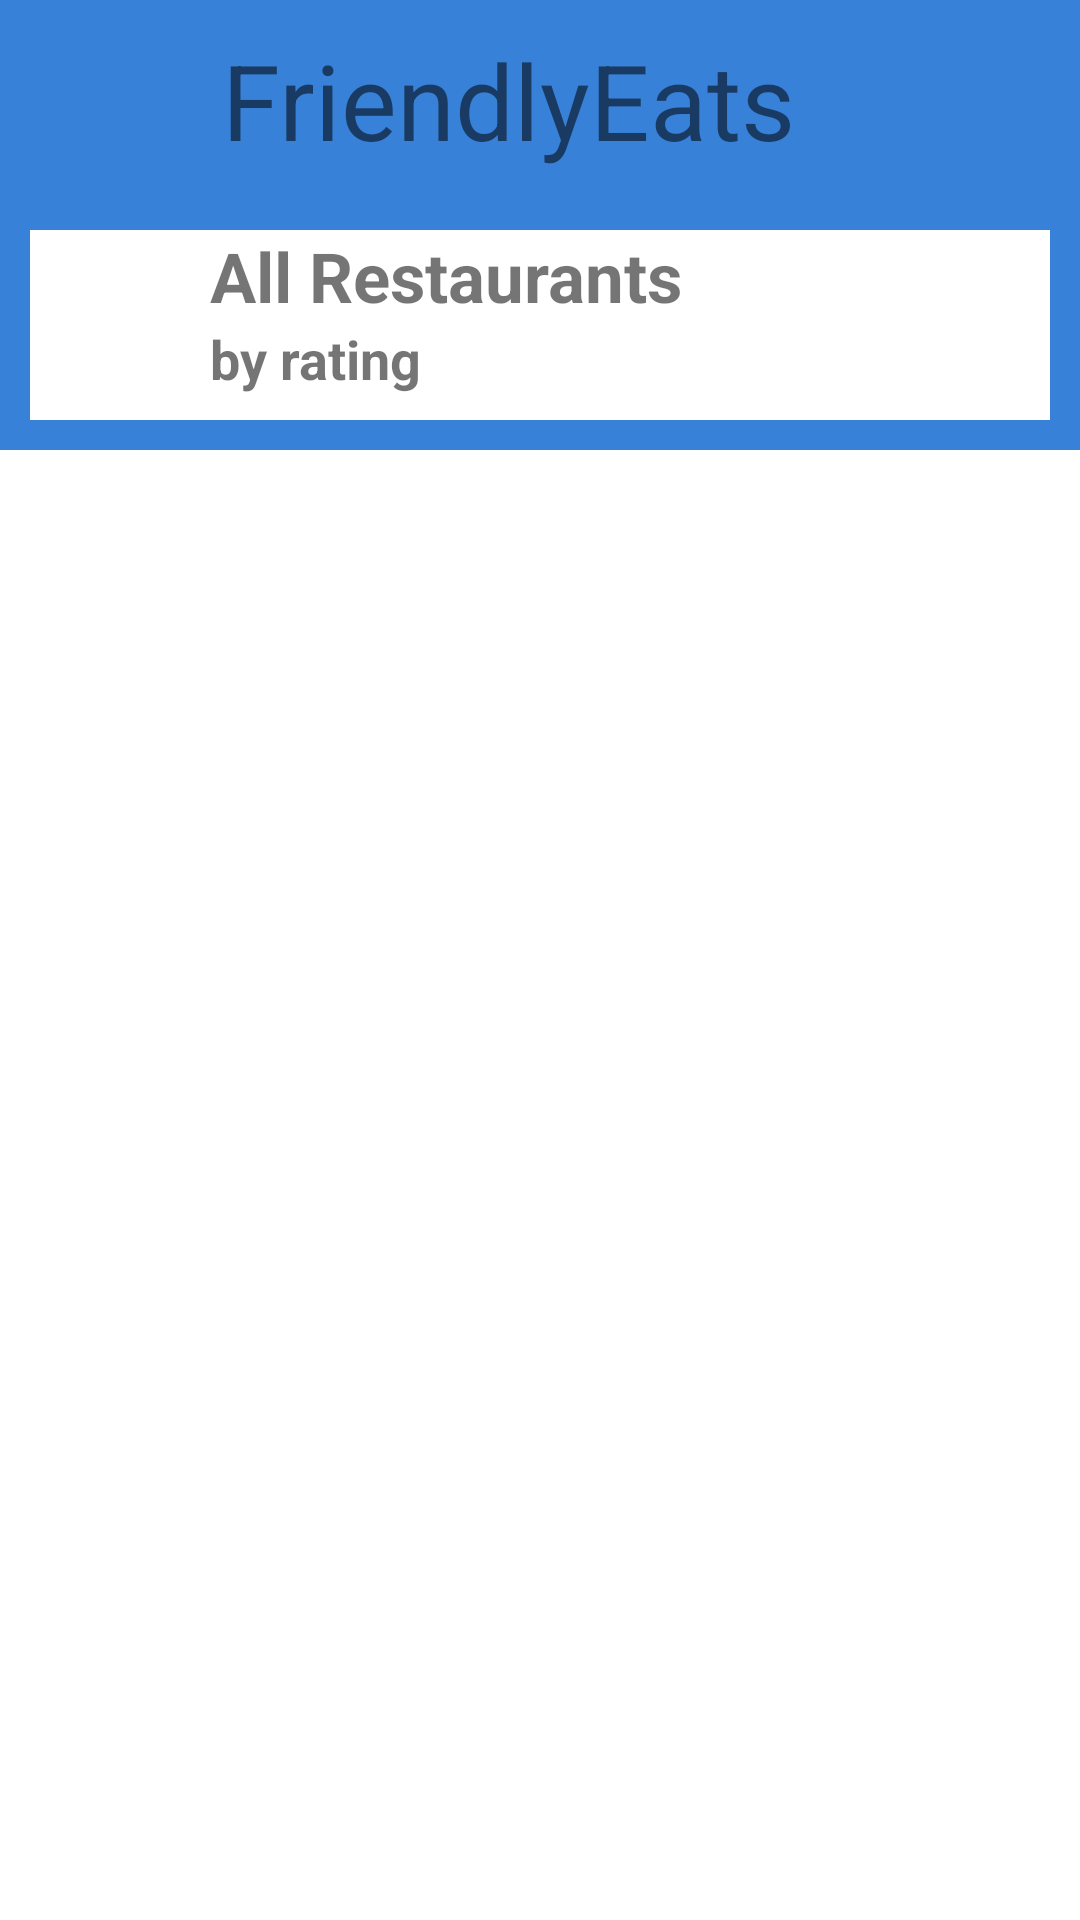

Produce the Android XML layout that renders to this screen, including the resource entries it uses.
<!-- AndroidManifest.xml: application theme Theme.Rahmatullayev_Exem -->
<!-- res/layout/activity_main.xml -->
<?xml version="1.0" encoding="utf-8"?>
<LinearLayout xmlns:android="http://schemas.android.com/apk/res/android"
    xmlns:app="http://schemas.android.com/apk/res-auto"
    xmlns:tools="http://schemas.android.com/tools"
    android:layout_width="match_parent"
    android:layout_height="match_parent"
    android:orientation="vertical"
    tools:context=".MainActivity">

   <LinearLayout
       android:layout_width="match_parent"
       android:layout_height="150dp"
       android:background="#3881D8"
       android:orientation="vertical"
       tools:ignore="MissingConstraints">

      <LinearLayout
          android:layout_width="match_parent"
          android:layout_height="0dp"
          android:layout_weight="0.8">

         <ImageView
             android:layout_marginLeft="20dp"
             android:layout_gravity="center"
             android:layout_width="34dp"
             android:layout_height="34dp"
             android:src="@drawable/outline_restaurant_white_24" />

         <TextView
             android:layout_gravity="center"
             android:layout_width="match_parent"
             android:layout_height="wrap_content"
             android:paddingLeft="20dp"
             android:text="FriendlyEats"
             android:textSize="35sp" />

      </LinearLayout>

      <LinearLayout
          android:layout_width="match_parent"
          android:layout_height="0dp"
          android:layout_weight="1">

         <LinearLayout
             android:layout_width="match_parent"
             android:layout_height="match_parent"
             android:layout_margin="10dp"
             android:background="@color/white">

            <ImageView
                android:layout_gravity="center"
                android:layout_width="50dp"
                android:layout_height="50dp"
                android:background="@drawable/outline_menu_black_24" />

            <LinearLayout
                android:layout_width="match_parent"
                android:layout_height="match_parent"
                android:orientation="vertical">

               <TextView
                   android:layout_width="wrap_content"
                   android:layout_height="wrap_content"
                   android:paddingLeft="10dp"
                   android:text="All Restaurants"
                   android:textSize="23sp"
                   android:textStyle="bold" />

               <TextView
                   android:layout_width="wrap_content"
                   android:layout_height="wrap_content"
                   android:paddingLeft="10dp"
                   android:text="by rating"
                   android:textSize="18sp"
                   android:textStyle="bold" />

            </LinearLayout>

         </LinearLayout>


      </LinearLayout>

   </LinearLayout>

   <androidx.recyclerview.widget.RecyclerView
       android:id="@+id/recyclerView"
       android:layout_width="match_parent"
       android:layout_height="match_parent"/>

</LinearLayout>
<!-- resources referenced by this layout -->
<resources>
  <style name="Theme.Rahmatullayev_Exem" parent="Theme.MaterialComponents.DayNight.DarkActionBar">
          
          <item name="colorPrimary">@color/purple_500</item>
          <item name="colorPrimaryVariant">@color/purple_700</item>
          <item name="colorOnPrimary">@color/white</item>
          
          <item name="colorSecondary">@color/teal_200</item>
          <item name="colorSecondaryVariant">@color/teal_700</item>
          <item name="colorOnSecondary">@color/black</item>
          
          <item name="android:statusBarColor" tools:targetApi="l">?attr/colorPrimaryVariant</item>
          
      </style>
  <!-- not gathered from this repository: default colours our renderer supplied (Android Studio template values) -->
  <color name="purple_500">#FF6200EE</color>
  <color name="purple_700">#FF3700B3</color>
  <color name="teal_200">#FF03DAC5</color>
  <color name="teal_700">#FF018786</color>
  <color name="black">#FF000000</color>
  <color name="white">#FFFFFFFF</color>
</resources>
